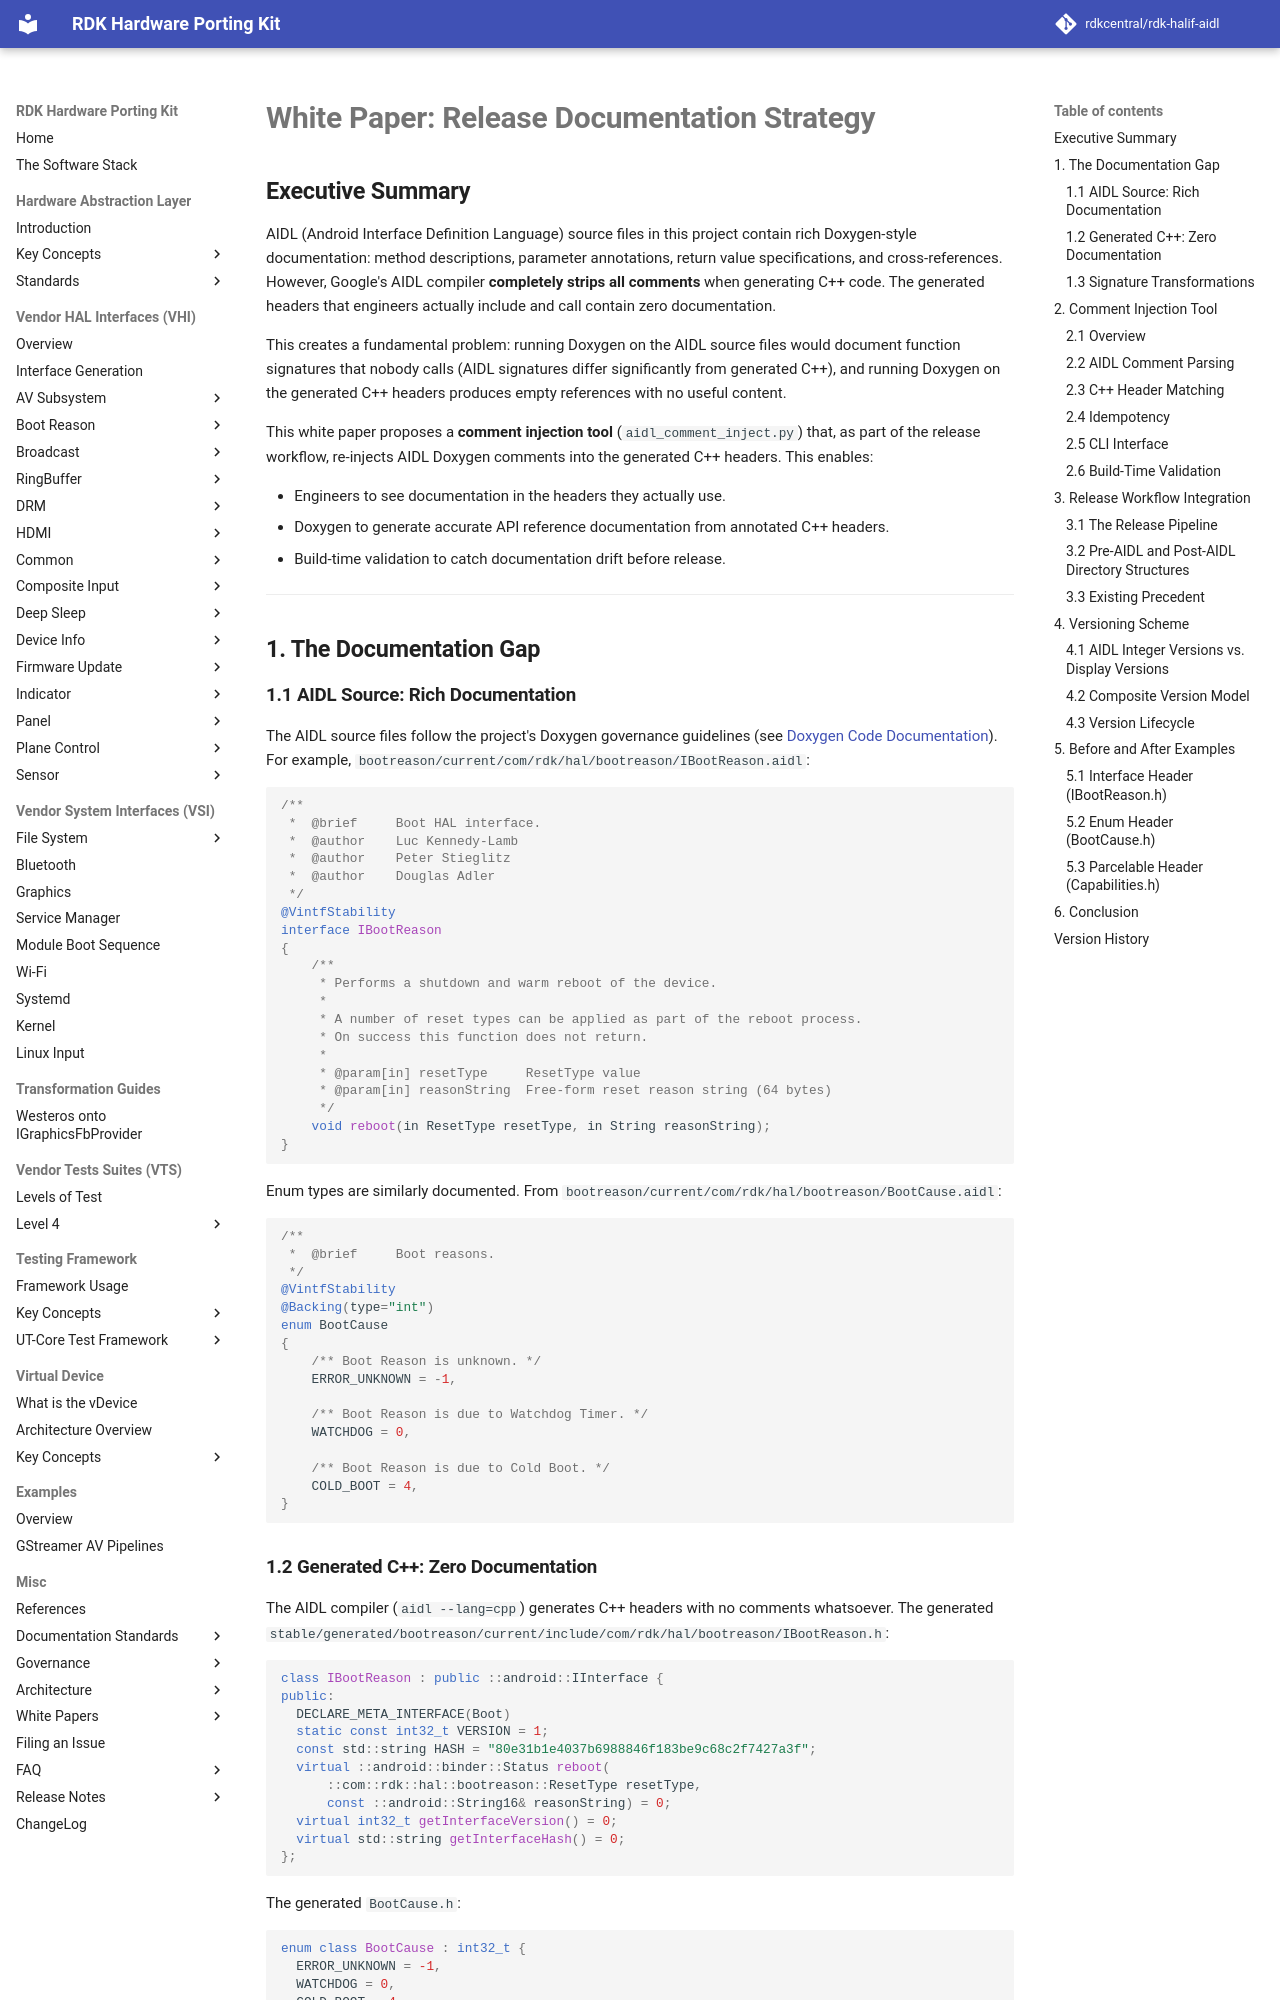

repository: rdkcentral/rdk-halif-aidl · page: 0.23.1/whitepapers/release_documentation_strategy/index.html · generator: mkdocs

# **White Paper: Release Documentation Strategy**

## **Executive Summary**

AIDL (Android Interface Definition Language) source files in this project contain rich Doxygen-style documentation: method descriptions, parameter annotations, return value specifications, and cross-references. However, Google's AIDL compiler **completely strips all comments** when generating C++ code. The generated headers that engineers actually include and call contain zero documentation.

This creates a fundamental problem: running Doxygen on the AIDL source files would document function signatures that nobody calls (AIDL signatures differ significantly from generated C++), and running Doxygen on the generated C++ headers produces empty references with no useful content.

This white paper proposes a **comment injection tool** (`aidl_comment_inject.py`) that, as part of the release workflow, re-injects AIDL Doxygen comments into the generated C++ headers. This enables:

- Engineers to see documentation in the headers they actually use.
- Doxygen to generate accurate API reference documentation from annotated C++ headers.
- Build-time validation to catch documentation drift before release.

---

## **1. The Documentation Gap**

### **1.1 AIDL Source: Rich Documentation**

The AIDL source files follow the project's Doxygen governance guidelines (see [Doxygen Code Documentation](doxygen_code_documentation.md)). For example, `bootreason/current/com/rdk/hal/bootreason/IBootReason.aidl`:

```java
/**
 *  @brief     Boot HAL interface.
 *  @author    Luc Kennedy-Lamb
 *  @author    Peter Stieglitz
 *  @author    Douglas Adler
 */
@VintfStability
interface IBootReason
{
    /**
     * Performs a shutdown and warm reboot of the device.
     *
     * A number of reset types can be applied as part of the reboot process.
     * On success this function does not return.
     *
     * @param[in] resetType     ResetType value
     * @param[in] reasonString  Free-form reset reason string (64 bytes)
     */
    void reboot(in ResetType resetType, in String reasonString);
}
```

Enum types are similarly documented. From `bootreason/current/com/rdk/hal/bootreason/BootCause.aidl`:

```java
/**
 *  @brief     Boot reasons.
 */
@VintfStability
@Backing(type="int")
enum BootCause
{
    /** Boot Reason is unknown. */
    ERROR_UNKNOWN = -1,

    /** Boot Reason is due to Watchdog Timer. */
    WATCHDOG = 0,

    /** Boot Reason is due to Cold Boot. */
    COLD_BOOT = 4,
}
```
